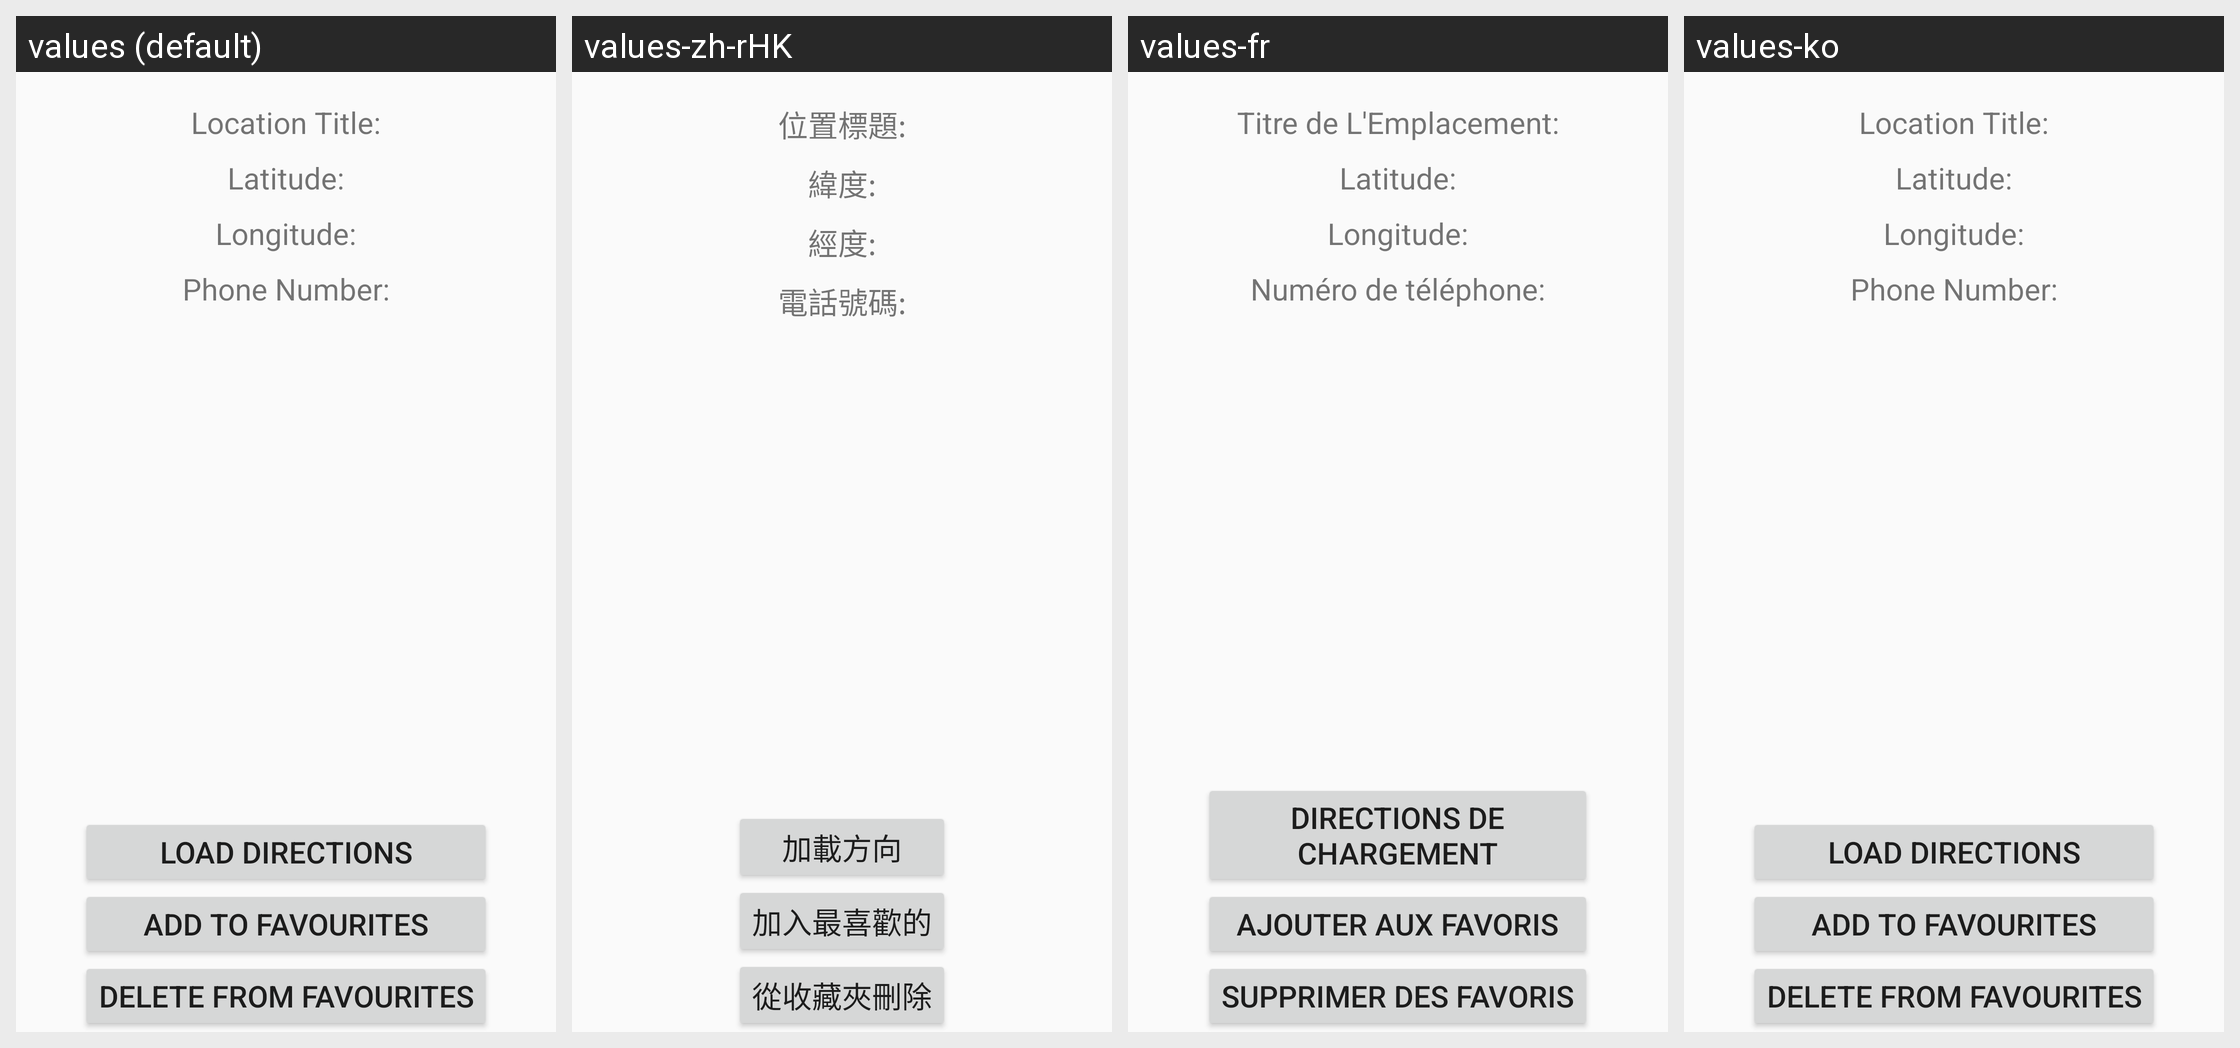

Strings drawn on this Android screen and how each of the app's shown locales translates them:
Android screen res/layout/eccsf_fragment_detail_layout.xml rendered under 4 locales, left to right: values (default), values-zh-rHK, values-fr, values-ko. Device: Nexus 5 (rendered at 1080×1920; each locale shown at half size, 540×960, under a caption strip naming it); theme AppTheme.
Other locales in the repository, not shown: values-de.
Strings drawn on this screen, with the default value and each locale's value (text and hints the layout hard-codes, and strings that could not be matched under every locale, appear in the picture but are not listed):

ECCSFlvTitleStr
  values: Location Title:
  values-zh-rHK: 位置標題:
  values-fr: Titre de L'Emplacement:
  values-ko: Location Title:

ECCSFLatitudeStr
  values: Latitude:
  values-zh-rHK: 緯度:
  values-fr: Latitude:
  values-ko: Latitude:

ECCSFLongitudeStr
  values: Longitude:
  values-zh-rHK: 經度:
  values-fr: Longitude:
  values-ko: Longitude:

ECCSFlvPhoneStr
  values: Phone Number:
  values-zh-rHK: 電話號碼:
  values-fr: Numéro de téléphone:
  values-ko: Phone Number:

ECCSFlvDirectionsStr
  values: Load Directions
  values-zh-rHK: 加載方向
  values-fr: Directions de Chargement
  values-ko: Load Directions

ECCSFlvFavouritesStr
  values: Add to Favourites
  values-zh-rHK: 加入最喜歡的
  values-fr: Ajouter aux Favoris
  values-ko: Add to Favourites

ECCSFDeleteStr
  values: Delete From Favourites
  values-zh-rHK: 從收藏夾刪除
  values-fr: Supprimer des Favoris
  values-ko: Delete From Favourites
